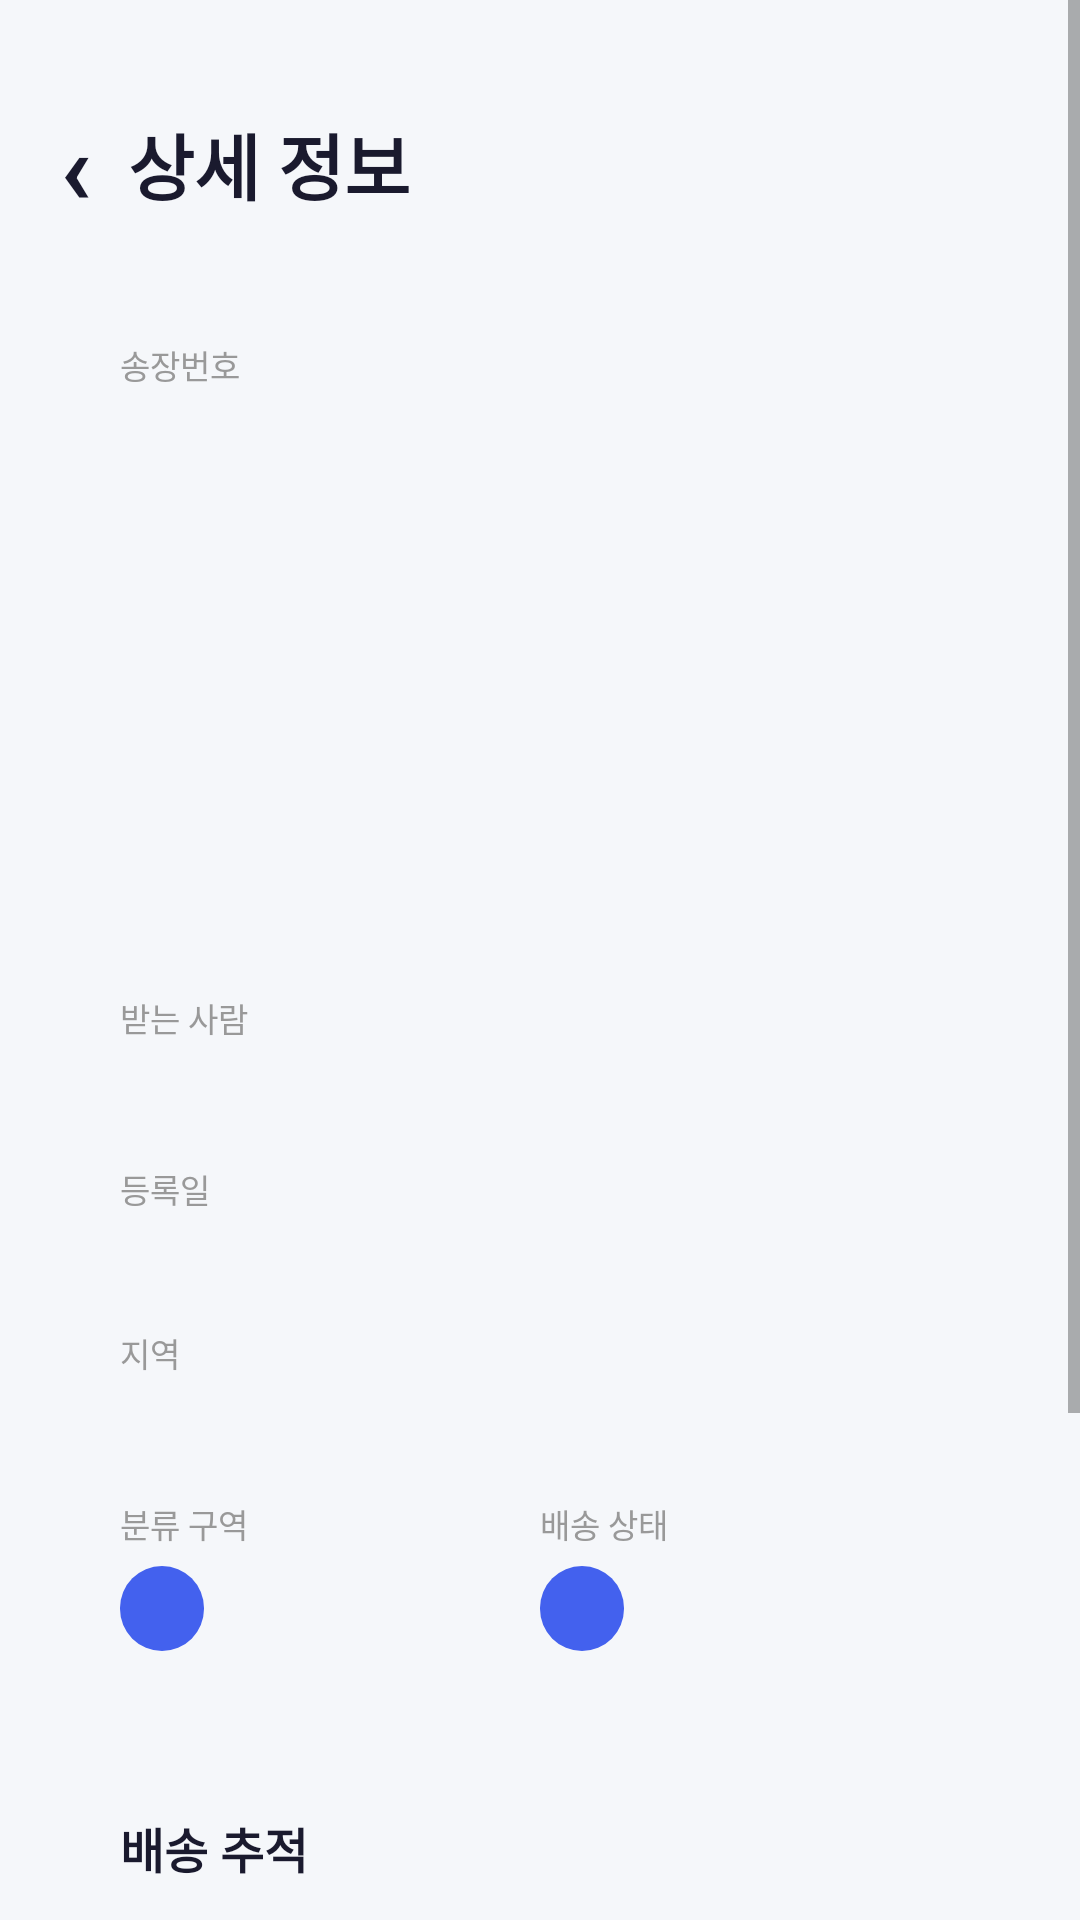

Here is an Android app screen rendered from its layout file. Give the layout XML and the strings, colors and styles it references.
<!-- AndroidManifest.xml: application theme Theme.ParcelTrack -->
<!-- res/layout/activity_detail.xml -->
<?xml version="1.0" encoding="utf-8"?>
<ScrollView
    xmlns:android="http://schemas.android.com/apk/res/android"
    android:layout_width="match_parent"
    android:layout_height="match_parent"
    android:background="#F5F7FA"
    android:fillViewport="true">

    <LinearLayout
        android:layout_width="match_parent"
        android:layout_height="wrap_content"
        android:orientation="vertical"
        android:padding="20dp"
        android:paddingBottom="32dp">

        <LinearLayout
            android:layout_width="match_parent"
            android:layout_height="wrap_content"
            android:orientation="horizontal"
            android:gravity="center_vertical"
            android:paddingTop="12dp"
            android:paddingBottom="16dp">

            <TextView
                android:id="@+id/btnBack"
                android:layout_width="wrap_content"
                android:layout_height="wrap_content"
                android:text="‹"
                android:textSize="34sp"
                android:textStyle="bold"
                android:textColor="#1A1A2E"
                android:paddingEnd="12dp"/>

            <TextView
                android:layout_width="wrap_content"
                android:layout_height="wrap_content"
                android:text="상세 정보"
                android:textSize="24sp"
                android:textStyle="bold"
                android:textColor="#1A1A2E"/>
        </LinearLayout>

        <LinearLayout
            android:layout_width="match_parent"
            android:layout_height="wrap_content"
            android:orientation="vertical"
            android:background="@drawable/bg_card_white"
            android:elevation="2dp"
            android:padding="20dp"
            android:layout_marginBottom="14dp">

            <TextView
                android:layout_width="wrap_content"
                android:layout_height="wrap_content"
                android:text="송장번호"
                android:textSize="11sp"
                android:textColor="#999999"
                android:layout_marginBottom="4dp"/>

            <TextView
                android:id="@+id/tvDetailTrackingNumber"
                android:layout_width="wrap_content"
                android:layout_height="wrap_content"
                android:textSize="22sp"
                android:textStyle="bold"
                android:textColor="#1A1A2E"
                android:layout_marginBottom="14dp"/>

            <ImageView
                android:id="@+id/ivBarcode"
                android:layout_width="match_parent"
                android:layout_height="100dp"
                android:scaleType="fitCenter"/>
        </LinearLayout>

        <LinearLayout
            android:layout_width="match_parent"
            android:layout_height="wrap_content"
            android:orientation="vertical"
            android:background="@drawable/bg_card_white"
            android:elevation="2dp"
            android:padding="20dp"
            android:layout_marginBottom="14dp">

            <TextView
                android:layout_width="wrap_content"
                android:layout_height="wrap_content"
                android:text="받는 사람"
                android:textSize="11sp"
                android:textColor="#999999"
                android:layout_marginBottom="4dp"/>

            <TextView
                android:id="@+id/tvDetailReceiver"
                android:layout_width="wrap_content"
                android:layout_height="wrap_content"
                android:textSize="17sp"
                android:textColor="#1A1A2E"
                android:layout_marginBottom="14dp"/>

            <TextView
                android:layout_width="wrap_content"
                android:layout_height="wrap_content"
                android:text="등록일"
                android:textSize="11sp"
                android:textColor="#999999"
                android:layout_marginBottom="4dp"/>

            <TextView
                android:id="@+id/tvDetailCreatedAt"
                android:layout_width="wrap_content"
                android:layout_height="wrap_content"
                android:textSize="15sp"
                android:textColor="#555555"
                android:layout_marginBottom="14dp"/>

            <TextView
                android:layout_width="wrap_content"
                android:layout_height="wrap_content"
                android:text="지역"
                android:textSize="11sp"
                android:textColor="#999999"
                android:layout_marginBottom="4dp"/>

            <TextView
                android:id="@+id/tvDetailRegion"
                android:layout_width="wrap_content"
                android:layout_height="wrap_content"
                android:textSize="17sp"
                android:textColor="#1A1A2E"
                android:layout_marginBottom="14dp"/>

            <LinearLayout
                android:layout_width="match_parent"
                android:layout_height="wrap_content"
                android:orientation="horizontal">

                <LinearLayout
                    android:layout_width="0dp"
                    android:layout_height="wrap_content"
                    android:layout_weight="1"
                    android:orientation="vertical">

                    <TextView
                        android:layout_width="wrap_content"
                        android:layout_height="wrap_content"
                        android:text="분류 구역"
                        android:textSize="11sp"
                        android:textColor="#999999"
                        android:layout_marginBottom="6dp"/>

                    <TextView
                        android:id="@+id/tvDetailZone"
                        android:layout_width="wrap_content"
                        android:layout_height="wrap_content"
                        android:textSize="12sp"
                        android:textStyle="bold"
                        android:textColor="#FFFFFF"
                        android:background="@drawable/bg_badge"
                        android:paddingLeft="14dp"
                        android:paddingRight="14dp"
                        android:paddingTop="6dp"
                        android:paddingBottom="6dp"/>
                </LinearLayout>

                <LinearLayout
                    android:layout_width="0dp"
                    android:layout_height="wrap_content"
                    android:layout_weight="1"
                    android:orientation="vertical">

                    <TextView
                        android:layout_width="wrap_content"
                        android:layout_height="wrap_content"
                        android:text="배송 상태"
                        android:textSize="11sp"
                        android:textColor="#999999"
                        android:layout_marginBottom="6dp"/>

                    <TextView
                        android:id="@+id/tvDetailStatus"
                        android:layout_width="wrap_content"
                        android:layout_height="wrap_content"
                        android:textSize="12sp"
                        android:textStyle="bold"
                        android:textColor="#FFFFFF"
                        android:background="@drawable/bg_badge"
                        android:paddingLeft="14dp"
                        android:paddingRight="14dp"
                        android:paddingTop="6dp"
                        android:paddingBottom="6dp"/>
                </LinearLayout>
            </LinearLayout>
        </LinearLayout>

        <LinearLayout
            android:layout_width="match_parent"
            android:layout_height="wrap_content"
            android:orientation="vertical"
            android:background="@drawable/bg_card_white"
            android:elevation="2dp"
            android:padding="20dp"
            android:layout_marginBottom="14dp">

            <TextView
                android:layout_width="wrap_content"
                android:layout_height="wrap_content"
                android:text="배송 추적"
                android:textSize="16sp"
                android:textStyle="bold"
                android:textColor="#1A1A2E"
                android:layout_marginBottom="12dp"/>

            <LinearLayout
                android:id="@+id/timelineContainer"
                android:layout_width="match_parent"
                android:layout_height="wrap_content"
                android:orientation="vertical"/>

        </LinearLayout>

        <Button
            android:id="@+id/btnChangeStatus"
            android:layout_width="match_parent"
            android:layout_height="52dp"
            android:text="배송 상태 변경"
            android:textSize="15sp"
            android:textStyle="bold"
            android:textColor="#FFFFFF"
            android:backgroundTint="#06D6A0"
            android:background="@drawable/btn_accent"
            android:stateListAnimator="@null"
            android:layout_marginBottom="10dp"/>

        <Button
            android:id="@+id/btnEdit"
            android:layout_width="match_parent"
            android:layout_height="52dp"
            android:text="정보 수정"
            android:textSize="15sp"
            android:textStyle="bold"
            android:textColor="#FFFFFF"
            android:backgroundTint="#3A86FF"
            android:background="@drawable/btn_secondary"
            android:stateListAnimator="@null"
            android:layout_marginBottom="10dp"/>

        <Button
            android:id="@+id/btnDelete"
            android:layout_width="match_parent"
            android:layout_height="52dp"
            android:text="삭제"
            android:textSize="15sp"
            android:textStyle="bold"
            android:textColor="#FFFFFF"
            android:backgroundTint="#EF233C"
            android:background="@drawable/btn_danger"
            android:stateListAnimator="@null"/>

    </LinearLayout>
</ScrollView>
<!-- resources referenced by this layout -->
<resources>
  <!-- drawable bg_badge (drawable) -->
  <?xml version="1.0" encoding="utf-8"?>
  <shape xmlns:android="http://schemas.android.com/apk/res/android">
      <solid android:color="#4361EE"/>
      <corners android:radius="20dp"/>
  </shape>
  <!-- drawable btn_accent (drawable) -->
  <?xml version="1.0" encoding="utf-8"?>
  <shape xmlns:android="http://schemas.android.com/apk/res/android">
      <solid android:color="#06D6A0"/>
      <corners android:radius="12dp"/>
  </shape>
  <!-- drawable btn_danger (drawable) -->
  <?xml version="1.0" encoding="utf-8"?>
  <shape xmlns:android="http://schemas.android.com/apk/res/android">
      <solid android:color="#EF233C"/>
      <corners android:radius="12dp"/>
  </shape>
  <!-- drawable btn_secondary (drawable) -->
  <?xml version="1.0" encoding="utf-8"?>
  <shape xmlns:android="http://schemas.android.com/apk/res/android">
      <solid android:color="#3A86FF"/>
      <corners android:radius="12dp"/>
  </shape>
  <style name="Theme.ParcelTrack" parent="Base.Theme.ParcelTrack" />
  <style name="Base.Theme.ParcelTrack" parent="Theme.AppCompat.Light.NoActionBar">
          <item name="colorPrimary">#4361EE</item>
          <item name="colorPrimaryDark">#3045C7</item>
          <item name="colorAccent">#4361EE</item>
          <item name="android:windowBackground">@color/white</item>
      </style>
  <color name="white">#FFFFFFFF</color>
</resources>
